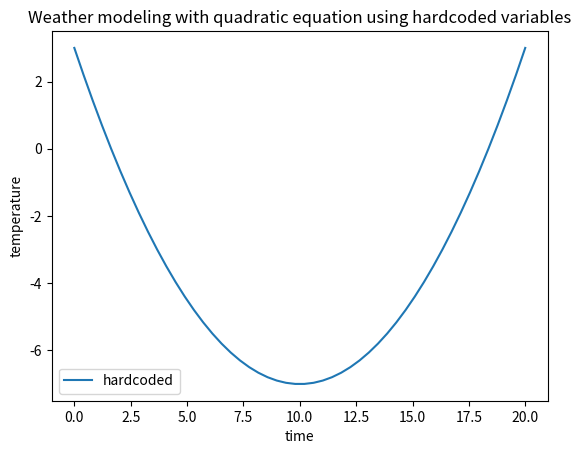

Reproduce this figure in Python.
import matplotlib.pyplot as plt
import numpy as np

def quad_model(time):
  #hard variables
  a=0.1
  b=-2
  c=3

  temperature=a*time**2+b*time+c
  return temperature

def main():
  time_slot=np.linspace(0,20,50)
  temperature=quad_model(time_slot)

  plt.plot(time_slot,temperature,label="hardcoded")
  plt.xlabel("time")
  plt.ylabel("temperature")
  plt.legend()
  plt.title("Weather modeling with quadratic equation using hardcoded variables")
  plt.show()

if __name__=="__main__":
  main()

